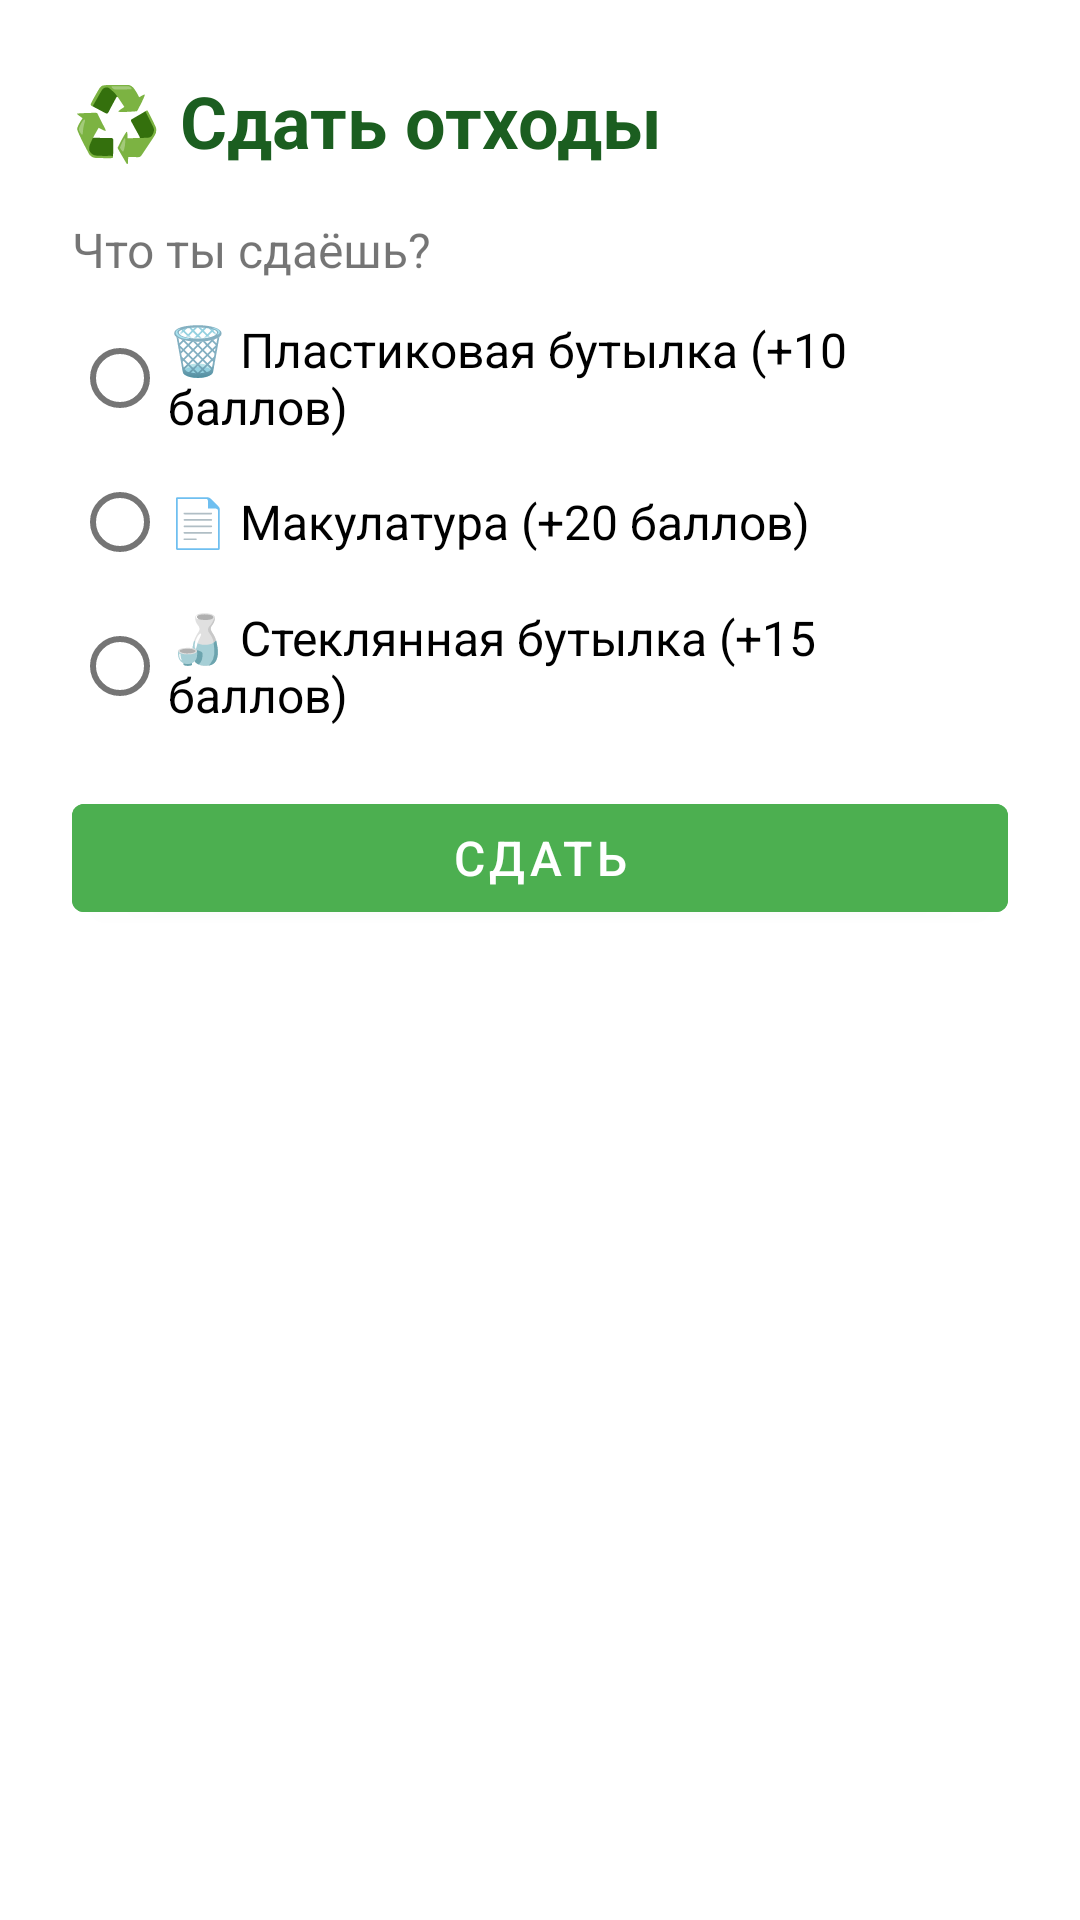

Reconstruct the res/layout file that produces this screen, plus the resources it refers to.
<!-- AndroidManifest.xml: application theme AppTheme -->
<!-- res/layout/dialog_submit_waste.xml -->
<?xml version="1.0" encoding="utf-8"?>
<LinearLayout xmlns:android="http://schemas.android.com/apk/res/android"
    android:layout_width="match_parent"
    android:layout_height="wrap_content"
    android:orientation="vertical"
    android:padding="24dp">

    <TextView
        android:layout_width="wrap_content"
        android:layout_height="wrap_content"
        android:text="♻️ Сдать отходы"
        android:textSize="24sp"
        android:textStyle="bold"
        android:textColor="@color/text"
        android:layout_marginBottom="16dp" />

    <TextView
        android:layout_width="wrap_content"
        android:layout_height="wrap_content"
        android:text="Что ты сдаёшь?"
        android:textSize="16sp"
        android:layout_marginBottom="8dp" />

    <RadioGroup
        android:id="@+id/rg_waste_type"
        android:layout_width="match_parent"
        android:layout_height="wrap_content"
        android:layout_marginBottom="16dp">

        <RadioButton
            android:id="@+id/rb_plastic"
            android:layout_width="wrap_content"
            android:layout_height="wrap_content"
            android:text="🗑️ Пластиковая бутылка (+10 баллов)"
            android:textSize="16sp" />

        <RadioButton
            android:id="@+id/rb_paper"
            android:layout_width="wrap_content"
            android:layout_height="wrap_content"
            android:text="📄 Макулатура (+20 баллов)"
            android:textSize="16sp" />

        <RadioButton
            android:id="@+id/rb_glass"
            android:layout_width="wrap_content"
            android:layout_height="wrap_content"
            android:text="🍶 Стеклянная бутылка (+15 баллов)"
            android:textSize="16sp" />

    </RadioGroup>

    <Button
        android:id="@+id/btn_submit"
        android:layout_width="match_parent"
        android:layout_height="wrap_content"
        android:text="Сдать"
        android:textSize="16sp"
        android:backgroundTint="@color/primary" />

</LinearLayout>
<!-- resources referenced by this layout -->
<resources>
  <color name="primary">#4CAF50</color>
  <color name="text">#1B5E20</color>
  <style name="AppTheme" parent="Theme.MaterialComponents.Light.DarkActionBar">
          <item name="colorPrimary">@color/primary</item>
          <item name="colorPrimaryDark">@color/primary_dark</item>
          <item name="colorAccent">@color/accent</item>
          <item name="android:statusBarColor">@color/primary</item>
      </style>
  <color name="primary_dark">#388E3C</color>
  <color name="accent">#03A9F4</color>
</resources>
